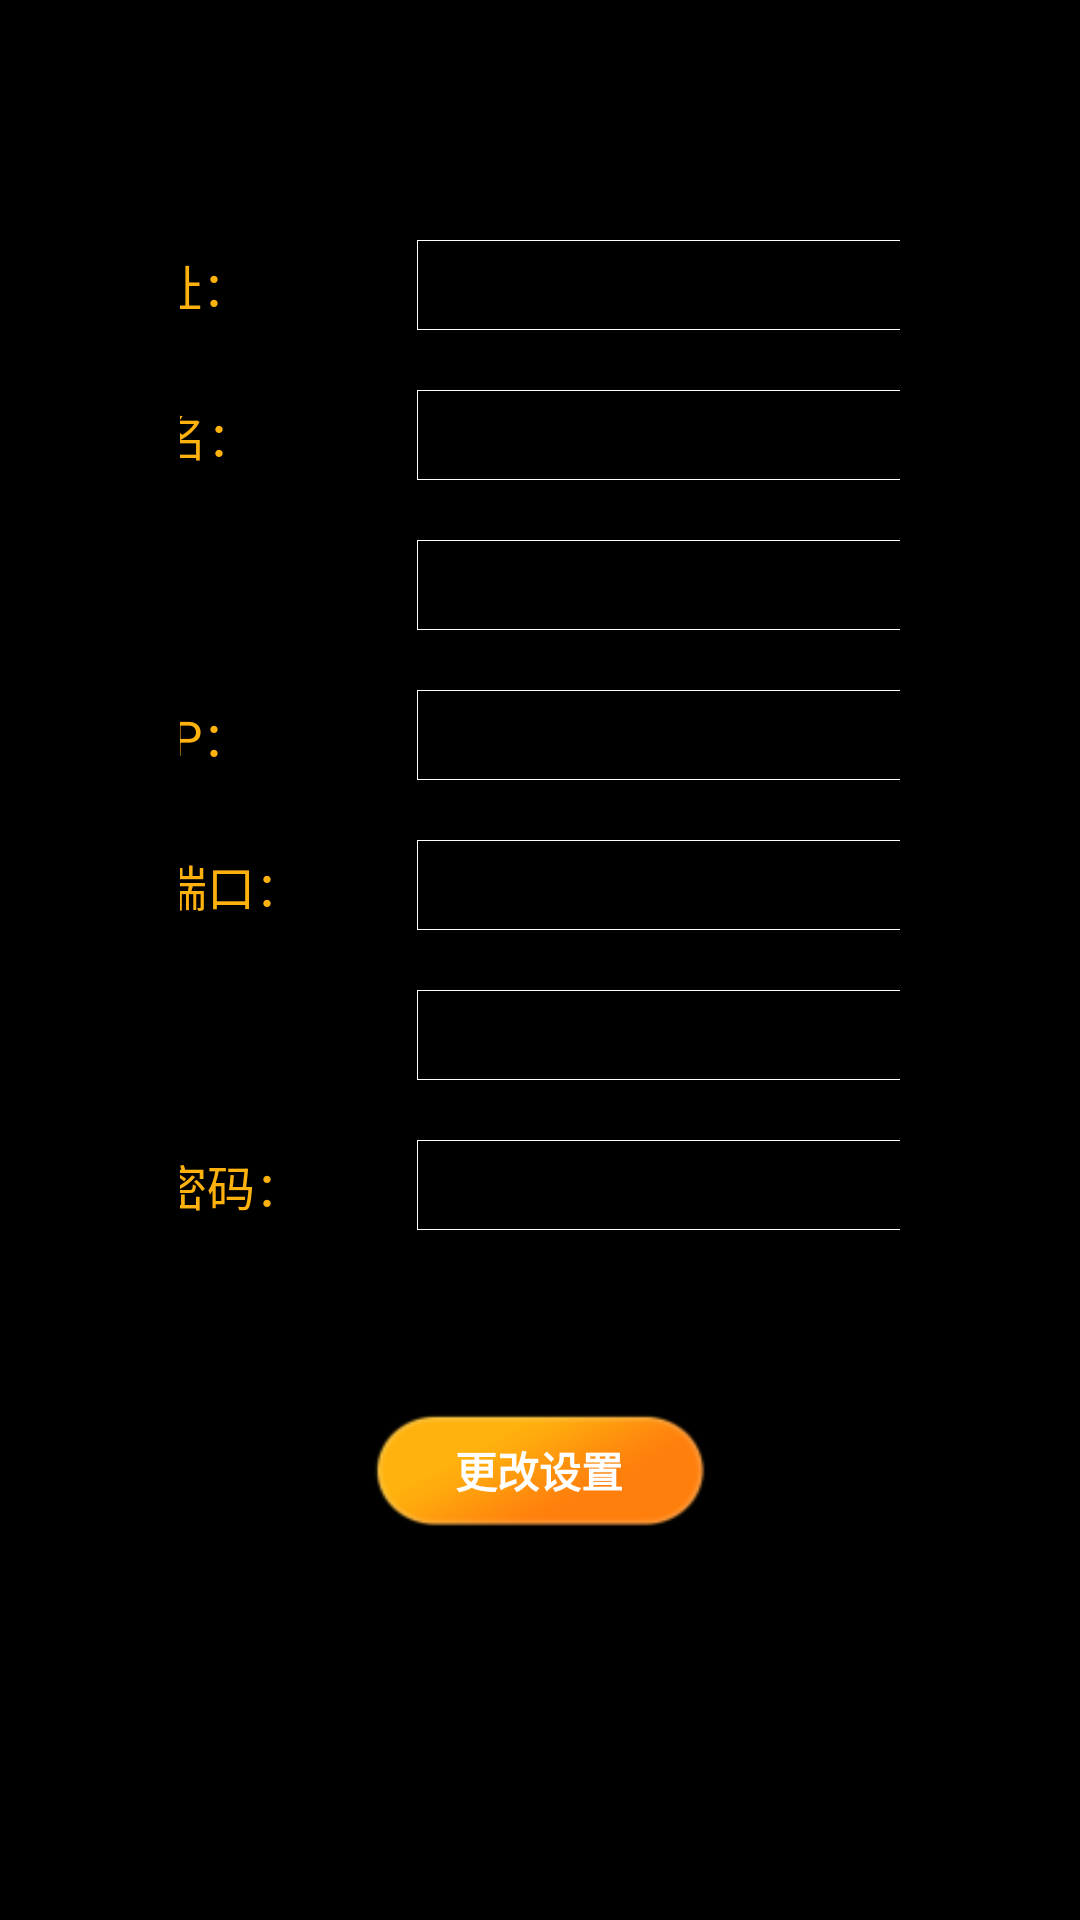

Layout XML and referenced resources for this Android screen:
<!-- AndroidManifest.xml: application theme Theme.AppCompat.Light.NoActionBar -->
<!-- res/layout/activity_ip_set.xml -->
<?xml version="1.0" encoding="utf-8"?>
<ScrollView xmlns:android="http://schemas.android.com/apk/res/android"

    android:layout_width="match_parent"
    xmlns:app="http://schemas.android.com/apk/res-auto"
    android:background="@color/background"
    android:layout_height="match_parent">

    <FrameLayout
        android:layout_width="match_parent"
        android:background="@color/background"
        android:layout_height="match_parent">

        <LinearLayout
            android:layout_marginTop="80dp"
            android:orientation="vertical" android:layout_width="match_parent"
            android:gravity="center_horizontal"
            android:layout_height="match_parent">

            <LinearLayout
                android:gravity="center"
                android:layout_marginLeft="60dp"
                android:layout_marginRight="60dp"
                android:layout_width="match_parent"
                android:layout_height="wrap_content">
                <TextView
                    android:layout_width="100dp"
                    android:layout_height="wrap_content"
                    android:text="IP地址："
                    android:textColor="@color/btn_press"
                    android:textSize="16sp"

                    />
                <EditText
                    android:paddingLeft="16dp"
                    android:id="@+id/et1"
                    android:textColor="#fff"
                    android:textSize="15sp"
                    android:layout_marginLeft="18dp"
                    android:background="@drawable/edit_bg"
                    android:layout_width="200dp"
                    android:layout_height="30dp"/>
            </LinearLayout>
            <LinearLayout
                android:gravity="center"
                android:layout_marginTop="20dp"
                android:layout_marginLeft="60dp"
                android:layout_marginRight="60dp"
                android:layout_width="match_parent"
                android:layout_height="wrap_content">
                <TextView
                    android:layout_width="100dp"
                    android:layout_height="wrap_content"
                    android:text="用户名："
                    android:textColor="@color/btn_press"
                    android:textSize="16sp"
                    />
                <EditText
                    android:textColor="#fff"
                    android:textSize="15sp"
                    android:paddingLeft="16dp"
                    android:id="@+id/et2"
                    android:layout_marginLeft="18dp"
                    android:background="@drawable/edit_bg"
                    android:layout_width="200dp"
                    android:layout_height="30dp"/>
            </LinearLayout>
            <LinearLayout
                android:gravity="center"
                android:layout_marginTop="20dp"
                android:layout_marginLeft="60dp"
                android:layout_marginRight="60dp"
                android:layout_width="match_parent"
                android:layout_height="wrap_content">
                <TextView
                    android:layout_width="100dp"
                    android:layout_height="wrap_content"
                    android:text="密码："
                    android:textColor="@color/btn_press"
                    android:textSize="16sp"
                    />
                <EditText
                    android:paddingLeft="16dp"
                    android:id="@+id/et3"
                    android:layout_marginLeft="18dp"
                    android:background="@drawable/edit_bg"
                    android:layout_width="200dp"
                    android:textColor="#fff"
                    android:textSize="15sp"
                    android:layout_height="30dp"/>
            </LinearLayout>

            <LinearLayout
                android:gravity="center"
                android:layout_marginTop="20dp"
                android:layout_marginLeft="60dp"
                android:layout_marginRight="60dp"
                android:layout_width="match_parent"
                android:layout_height="wrap_content">
                <TextView
                    android:layout_width="100dp"
                    android:layout_height="wrap_content"
                    android:text="探头IP："
                    android:textColor="@color/btn_press"
                    android:textSize="16sp"
                    />
                <EditText
                    android:textColor="#fff"
                    android:textSize="15sp"
                    android:paddingLeft="16dp"
                    android:id="@+id/et5"
                    android:layout_marginLeft="18dp"
                    android:background="@drawable/edit_bg"
                    android:layout_width="200dp"
                    android:layout_height="30dp"/>
            </LinearLayout>
            <LinearLayout
                android:gravity="center"
                android:layout_marginTop="20dp"
                android:layout_marginLeft="60dp"
                android:layout_marginRight="60dp"
                android:layout_width="match_parent"
                android:layout_height="wrap_content">
                <TextView
                    android:layout_width="100dp"
                    android:layout_height="wrap_content"
                    android:text="探头端口："
                    android:textColor="@color/btn_press"
                    android:textSize="16sp"
                    />
                <EditText
                    android:textColor="#fff"
                    android:textSize="15sp"
                    android:paddingLeft="16dp"
                    android:id="@+id/et6"
                    android:layout_marginLeft="18dp"
                    android:background="@drawable/edit_bg"
                    android:layout_width="200dp"
                    android:layout_height="30dp"/>
            </LinearLayout>

            <LinearLayout
                android:gravity="center"
                android:layout_marginTop="20dp"
                android:layout_marginLeft="60dp"
                android:layout_marginRight="60dp"
                android:layout_width="match_parent"
                android:layout_height="wrap_content">
                <TextView
                    android:layout_width="100dp"
                    android:layout_height="wrap_content"
                    android:text="WIFI："
                    android:textColor="@color/btn_press"
                    android:textSize="16sp"
                    />
                <EditText
                    android:textColor="#fff"
                    android:textSize="15sp"
                    android:paddingLeft="16dp"
                    android:id="@+id/et4"
                    android:layout_marginLeft="18dp"
                    android:background="@drawable/edit_bg"
                    android:layout_width="200dp"
                    android:layout_height="30dp"/>
            </LinearLayout>
            <LinearLayout
                android:gravity="center"
                android:layout_marginTop="20dp"
                android:layout_marginLeft="60dp"
                android:layout_marginRight="60dp"
                android:layout_width="match_parent"
                android:layout_height="wrap_content">
                <TextView
                    android:layout_width="100dp"
                    android:layout_height="wrap_content"
                    android:text="WIFI密码："
                    android:textColor="@color/btn_press"
                    android:textSize="16sp"
                    />
                <EditText
                    android:textColor="#fff"
                    android:textSize="15sp"
                    android:paddingLeft="16dp"
                    android:id="@+id/et7"
                    android:layout_marginLeft="18dp"
                    android:background="@drawable/edit_bg"
                    android:layout_width="200dp"
                    android:layout_height="30dp"/>
            </LinearLayout>

            <TextView
                android:id="@+id/con_br"
                android:layout_marginTop="60dp"
                android:gravity="center"
                android:layout_width="113dp"
                android:layout_height="40dp"
                android:background="@mipmap/btnss2"
                android:textColor="#fff"
                android:textStyle="bold"
                android:textSize="14sp"
                android:text="更改设置"
                />
        </LinearLayout>
        <android.support.design.widget.TabLayout
            android:id="@+id/tabs"
            android:layout_gravity="center_horizontal"
            android:layout_marginTop="10dp"
            android:layout_width="match_parent"
            android:layout_height="wrap_content"
            app:tabSelectedTextColor="@color/btn_press"
            app:tabIndicatorColor="@color/colorText"
            app:tabIndicatorHeight="1dp"
            app:tabTextColor="@color/white"
            />
        <ImageView
            android:id="@+id/back_set"
            android:layout_margin="20dp"
            android:layout_width="wrap_content"
            android:layout_height="wrap_content"
            android:background="@mipmap/back"
            />

    </FrameLayout>

</ScrollView>
<!-- resources referenced by this layout -->
<resources>
  <color name="background">#000000</color>
  <color name="btn_press">#FFB20D</color>
  <color name="colorText">#fff</color>
  <color name="white">#ffffff</color>
  <!-- drawable edit_bg (drawable) -->
  <?xml version="1.0" encoding="utf-8"?>
  <shape xmlns:android="http://schemas.android.com/apk/res/android">
      <stroke android:width="0.1dp" android:color="@color/white"/>
  </shape>
  <!-- mipmap btnss2: png bitmap (mipmap-xxhdpi, 3218 bytes) -->
</resources>
